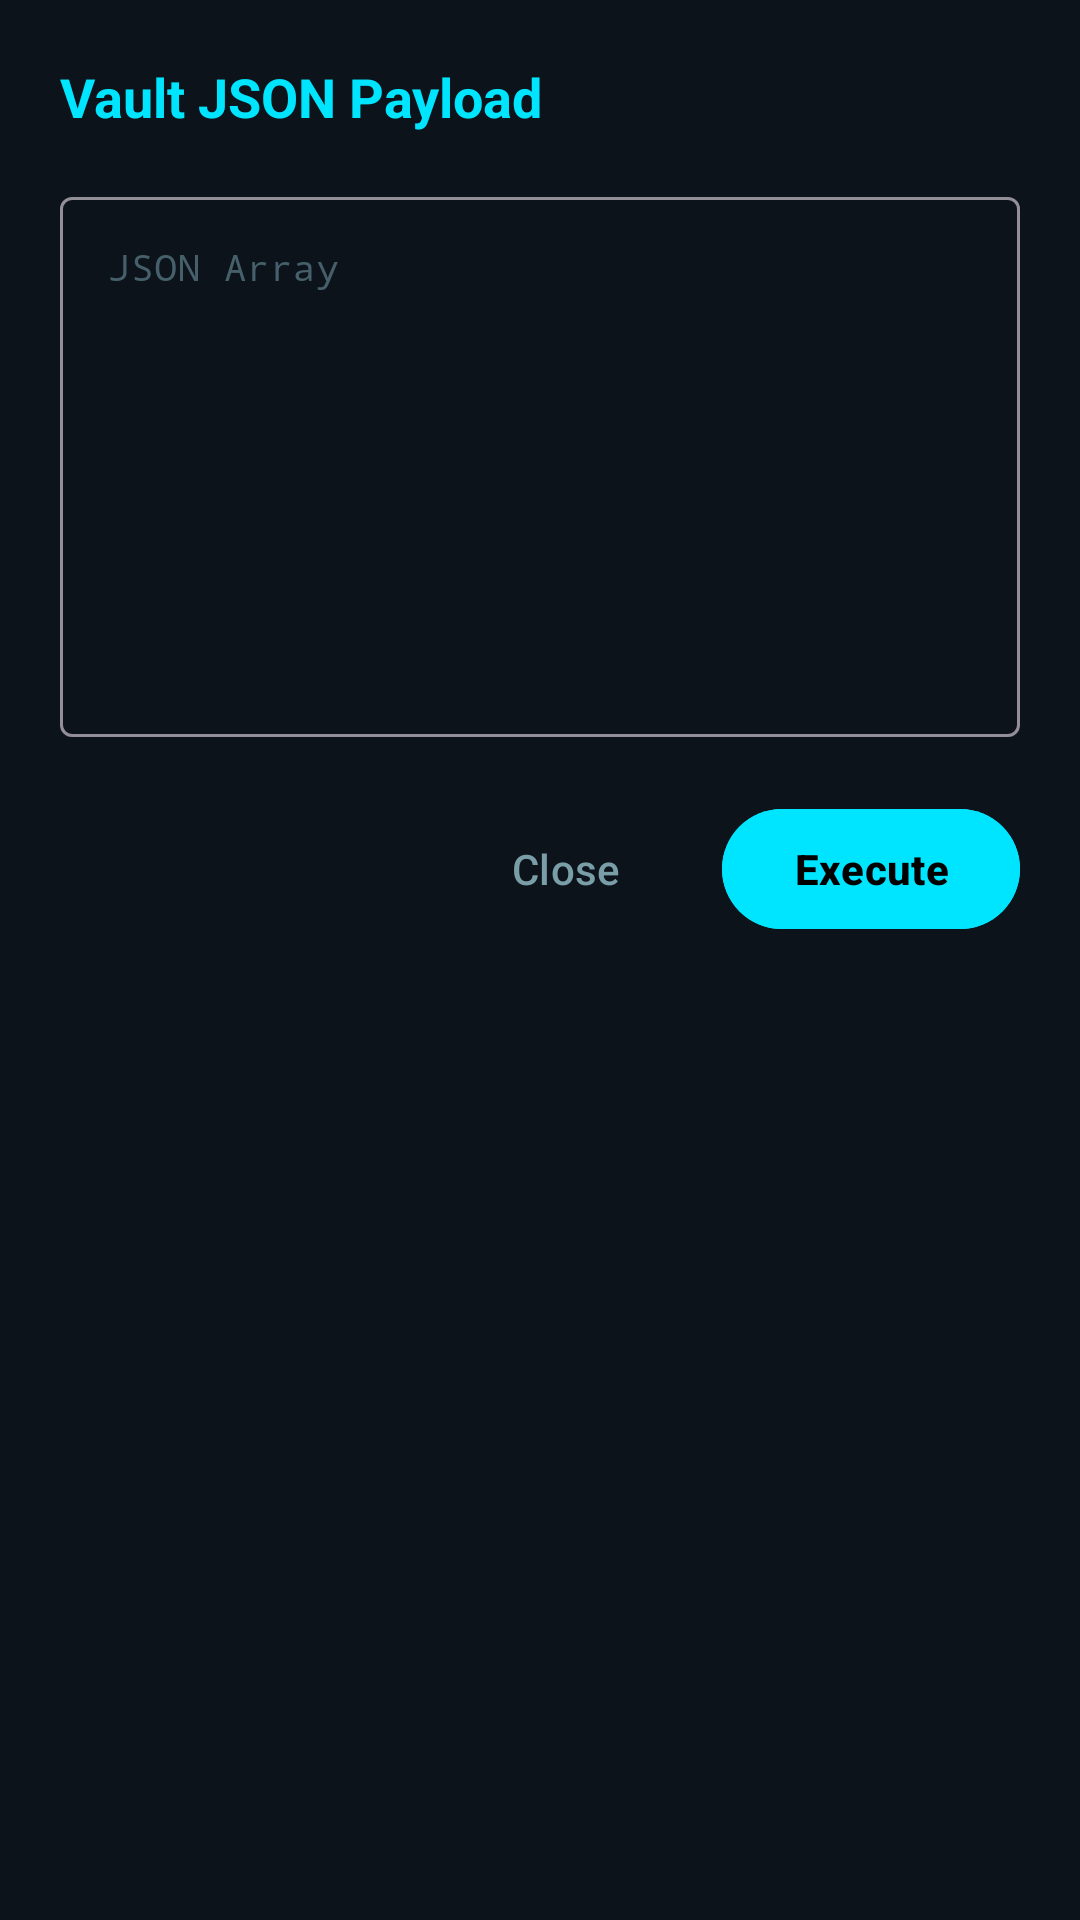

Reconstruct the res/layout file that produces this screen, plus the resources it refers to.
<!-- AndroidManifest.xml: application theme Theme.DodoRF -->
<!-- res/layout/dialog_json_payload.xml -->
<?xml version="1.0" encoding="utf-8"?>
<LinearLayout xmlns:android="http://schemas.android.com/apk/res/android"
    android:layout_width="match_parent"
    android:layout_height="wrap_content"
    android:background="@color/bg_card"
    android:orientation="vertical"
    android:padding="20dp">

    <TextView
        android:id="@+id/tvJsonDialogTitle"
        android:layout_width="wrap_content"
        android:layout_height="wrap_content"
        android:text="Vault JSON Payload"
        android:textColor="@color/neon_cyan"
        android:textSize="18sp"
        android:textStyle="bold" />

    <com.google.android.material.textfield.TextInputLayout
        android:id="@+id/tilJson"
        style="@style/Widget.Material3.TextInputLayout.OutlinedBox"
        android:layout_width="match_parent"
        android:layout_height="wrap_content"
        android:layout_marginTop="16dp"
        android:hint="JSON Array"
        android:textColorHint="@color/text_dim">

        <com.google.android.material.textfield.TextInputEditText
            android:id="@+id/etJson"
            android:layout_width="match_parent"
            android:layout_height="180dp"
            android:fontFamily="monospace"
            android:gravity="top|start"
            android:inputType="textMultiLine"
            android:scrollbars="vertical"
            android:textColor="@color/text_primary"
            android:textSize="12sp" />
    </com.google.android.material.textfield.TextInputLayout>

    <LinearLayout
        android:layout_width="match_parent"
        android:layout_height="wrap_content"
        android:layout_marginTop="20dp"
        android:gravity="end"
        android:orientation="horizontal">

        <com.google.android.material.button.MaterialButton
            android:id="@+id/btnCancelJson"
            style="@style/Widget.Material3.Button.TextButton"
            android:layout_width="wrap_content"
            android:layout_height="wrap_content"
            android:text="Close"
            android:textColor="@color/text_secondary" />

        <com.google.android.material.button.MaterialButton
            android:id="@+id/btnActionJson"
            style="@style/Widget.Material3.Button"
            android:layout_width="wrap_content"
            android:layout_height="wrap_content"
            android:layout_marginStart="8dp"
            android:backgroundTint="@color/neon_cyan"
            android:text="Execute"
            android:textColor="@color/black"
            android:textStyle="bold" />
    </LinearLayout>
</LinearLayout>
<!-- resources referenced by this layout -->
<resources>
  <color name="bg_card">#0D131A</color>
  <color name="black">#000000</color>
  <color name="neon_cyan">#00E5FF</color>
  <color name="text_dim">#46606B</color>
  <color name="text_primary">#E6F7FF</color>
  <color name="text_secondary">#7A9EA8</color>
  <style name="Theme.DodoRF" parent="Theme.Material3.Dark.NoActionBar">
          <item name="android:statusBarColor">@color/bg_dark</item>
          <item name="android:navigationBarColor">@color/bg_dark</item>
          <item name="android:windowBackground">@color/bg_dark</item>
          
          <item name="colorPrimary">@color/neon_green</item>
          <item name="colorPrimaryContainer">@color/neon_green_dim</item>
          <item name="colorSecondary">@color/neon_cyan</item>
          <item name="colorSecondaryContainer">@color/neon_cyan_dim</item>
          
          <item name="colorSurface">@color/bg_card</item>
          <item name="colorOnSurface">@color/text_primary</item>
          <item name="colorSurfaceVariant">@color/bg_card_elevated</item>
          
          <item name="android:textColorPrimary">@color/text_primary</item>
          <item name="android:textColorSecondary">@color/text_secondary</item>
      </style>
  <color name="bg_dark">#05070A</color>
  <color name="neon_green">#00FF66</color>
  <color name="neon_green_dim">#3300FF66</color>
  <color name="neon_cyan_dim">#3300E5FF</color>
  <color name="bg_card_elevated">#131D26</color>
</resources>
